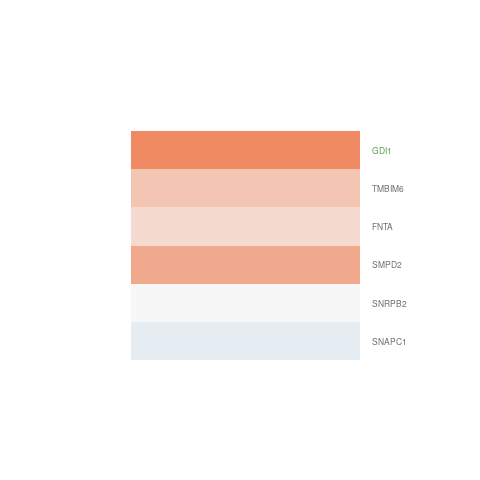

The data file committed next to this chart (first rows):
gene.id, ENSEMBL, ENTREZID, SYMBOL, logFC, AveExpr, t, P.Value, adj.P.Val, B
ENSG00000023697, ENSG00000023608, 6617, SNAPC1, -0.1242, 3.015, -0.534, 0.6029, 0.9999, -5.949
ENSG00000125970, ENSG00000125870, 6629, SNRPB2, -0.009475, 7.052, -0.05334, 0.9583, 0.9999, -6.653
ENSG00000135749, ENSG00000135587, 6610, SMPD2, 0.6969, 4.773, 2.691, 0.01936, 0.6257, -3.54
ENSG00000139899, ENSG00000139644, 7009, TMBIM6, 0.4529, 1.366, 1.124, 0.2827, 0.9999, -5.066
ENSG00000168807, ENSG00000168522, 2339, FNTA, 0.2692, 3.703, 0.9319, 0.3694, 0.9999, -5.906
ENSG00000204217, ENSG00000203879, 2664, GDI1, 3.532, 6.063, 13.02, 1.58241747537571e-08, 4.62975792858049e-05, 9.666
